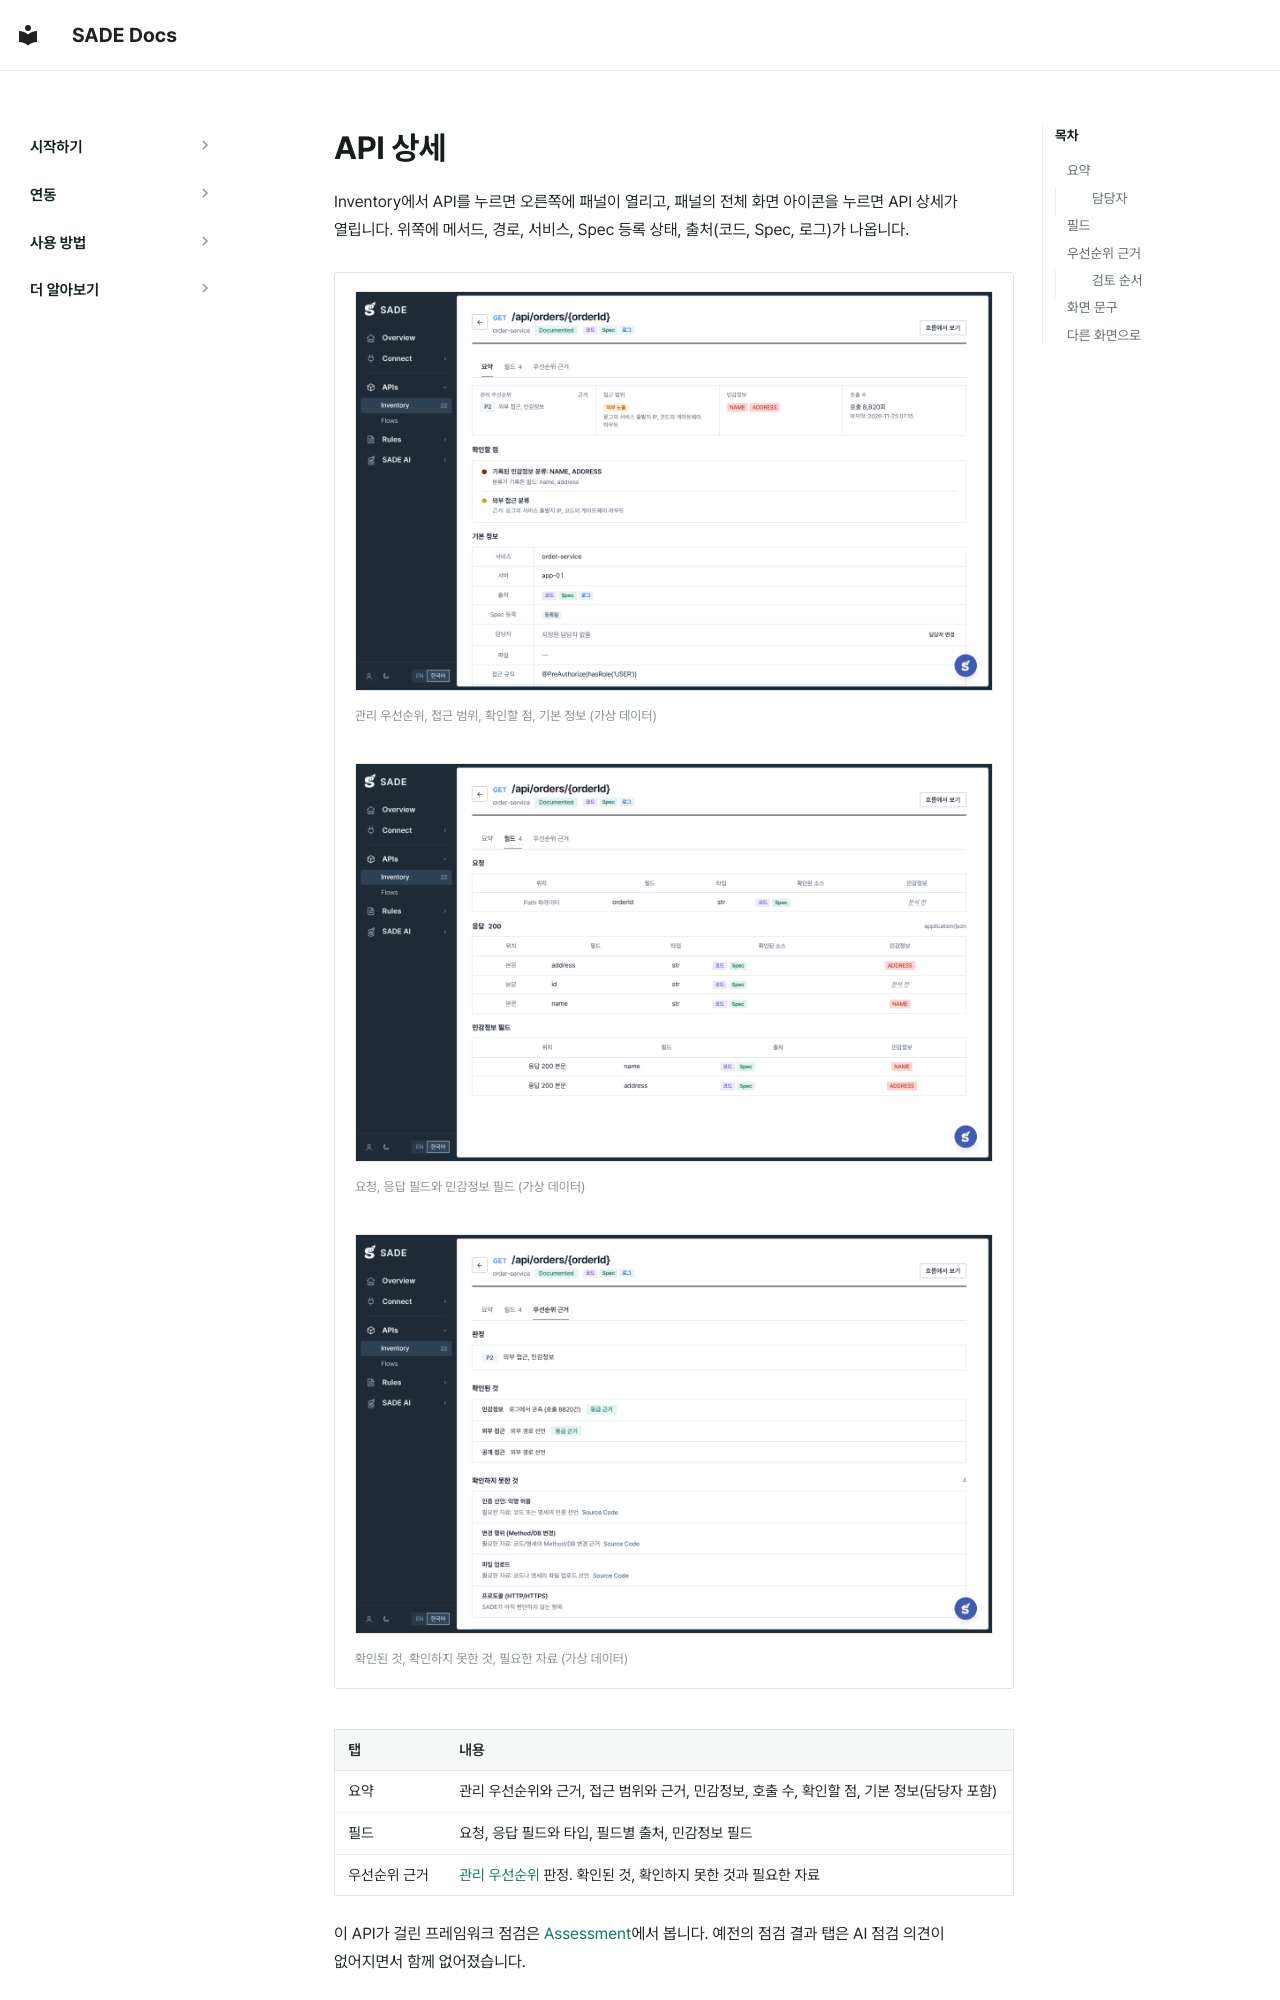

repository: BoB-15th-SADE/SADE-docs · page: ko/features/api-details/index.html · generator: mkdocs

# API 상세

Inventory에서 API를 누르면 오른쪽에 패널이 열리고, 패널의 전체 화면 아이콘을 누르면 API 상세가 열립니다. 위쪽에 메서드, 경로, 서비스, Spec 등록 상태, 출처(코드, Spec, 로그)가 나옵니다.

<div class="sade-slides" markdown>

<div class="sade-slide" markdown data-title="요약">

[![요약](../../assets/screens/api-overview.png){ loading=lazy }](../../assets/screens/api-overview.png)

<small>관리 우선순위, 접근 범위, 확인할 점, 기본 정보 (가상 데이터)</small>

</div>

<div class="sade-slide" markdown data-title="필드">

[![필드](../../assets/screens/api-fields.png){ loading=lazy }](../../assets/screens/api-fields.png)

<small>요청, 응답 필드와 민감정보 필드 (가상 데이터)</small>

</div>

<div class="sade-slide" markdown data-title="우선순위 근거">

[![우선순위 근거](../../assets/screens/api-manage.png){ loading=lazy }](../../assets/screens/api-manage.png)

<small>확인된 것, 확인하지 못한 것, 필요한 자료 (가상 데이터)</small>

</div>

</div>

| 탭 | 내용 |
|---|---|
| 요약 | 관리 우선순위와 근거, 접근 범위와 근거, 민감정보, 호출 수, 확인할 점, 기본 정보(담당자 포함) |
| 필드 | 요청, 응답 필드와 타입, 필드별 출처, 민감정보 필드 |
| 우선순위 근거 | [관리 우선순위](priority.md) 판정. 확인된 것, 확인하지 못한 것과 필요한 자료 |

이 API가 걸린 프레임워크 점검은 [Assessment](assessments.md)에서 봅니다. 예전의 점검 결과 탭은 AI 점검 의견이 없어지면서 함께 없어졌습니다.
